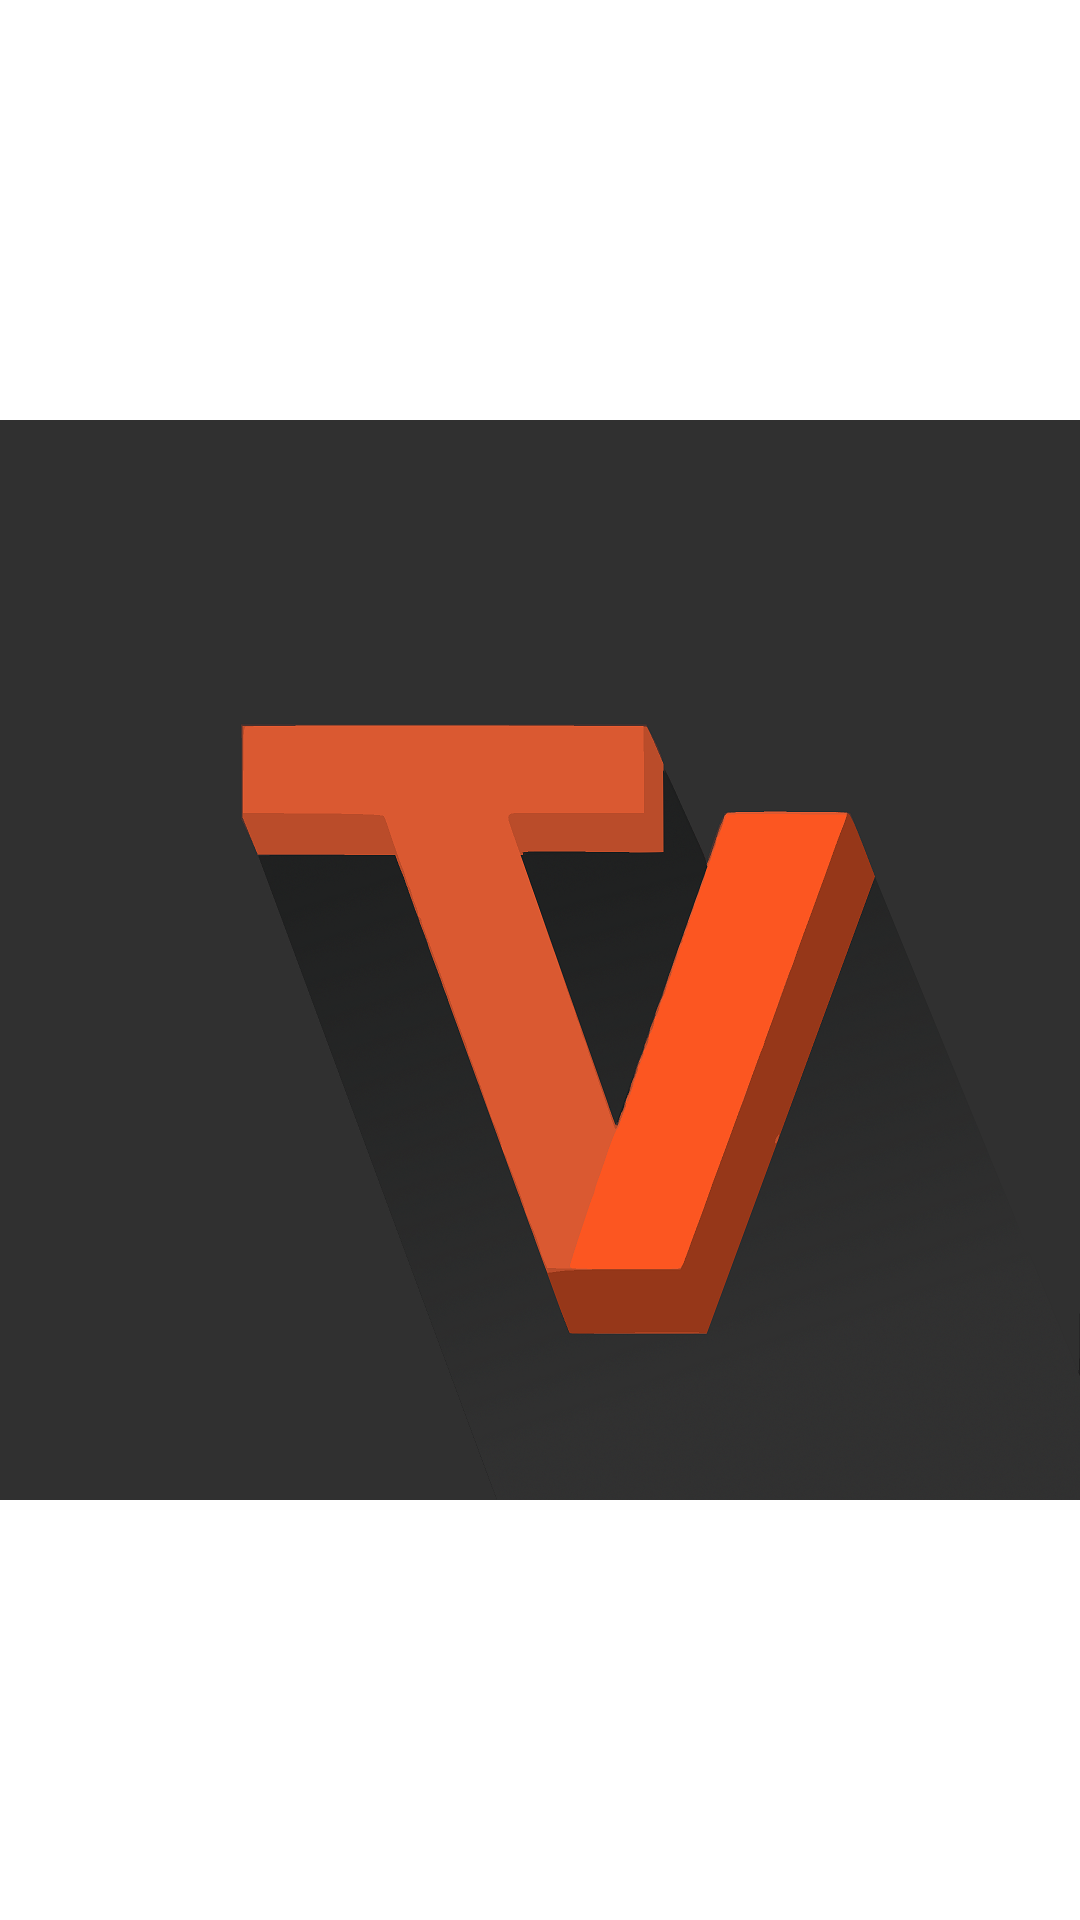

Write the Android layout XML for this screen, with the resource values it uses.
<!-- AndroidManifest.xml: application theme AppTheme -->
<!-- res/layout/activity_main.xml -->
<?xml version="1.0" encoding="utf-8"?>
<LinearLayout xmlns:android="http://schemas.android.com/apk/res/android"
    xmlns:app="http://schemas.android.com/apk/res-auto"
    xmlns:tools="http://schemas.android.com/tools"
    android:id="@+id/mainLayout"
    android:layout_width="match_parent"
    android:layout_height="match_parent"
    android:orientation="vertical"
    tools:context=".MainActivity">

    <RelativeLayout
        android:id="@+id/chargingLayout"
        android:layout_width="match_parent"
        android:layout_height="match_parent"
        android:background="@color/ic_launcher_background"
        android:backgroundTint="@color/ic_launcher_background"
        android:visibility="visible">

        <ImageView
            android:id="@+id/imageView2"
            android:layout_width="match_parent"
            android:layout_height="match_parent"
            android:layout_centerInParent="true"
            android:scaleType="centerInside"
            app:srcCompat="@drawable/logo"/>

    </RelativeLayout>

</LinearLayout>
<!-- resources referenced by this layout -->
<resources>
  <!-- drawable logo: png bitmap (drawable, 371938 bytes) -->
  <style name="AppTheme" parent="Theme.MaterialComponents.Light.NoActionBar">
          
          <item name="colorPrimary">@color/colorPrimary</item>
          <item name="colorPrimaryDark">@color/colorPrimaryDark</item>
          <item name="colorAccent">@color/colorAccent</item>
  
          
          <item name="scrimBackground">@color/mtrl_scrim_color</item>
          <item name="textAppearanceHeadline1">@style/TextAppearance.MaterialComponents.Headline1</item>
          <item name="textAppearanceHeadline2">@style/TextAppearance.MaterialComponents.Headline2</item>
          <item name="textAppearanceHeadline3">@style/TextAppearance.MaterialComponents.Headline3</item>
          <item name="textAppearanceHeadline4">@style/TextAppearance.MaterialComponents.Headline4</item>
          <item name="textAppearanceHeadline5">@style/TextAppearance.MaterialComponents.Headline5</item>
          <item name="textAppearanceHeadline6">@style/TextAppearance.MaterialComponents.Headline6</item>
          <item name="textAppearanceSubtitle1">@style/TextAppearance.MaterialComponents.Subtitle1</item>
          <item name="textAppearanceSubtitle2">@style/TextAppearance.MaterialComponents.Subtitle2</item>
          <item name="textAppearanceBody1">@style/TextAppearance.MaterialComponents.Body1</item>
          <item name="textAppearanceBody2">@style/TextAppearance.MaterialComponents.Body2</item>
          <item name="textAppearanceCaption">@style/TextAppearance.MaterialComponents.Caption</item>
          <item name="textAppearanceButton">@style/TextAppearance.MaterialComponents.Button</item>
          <item name="textAppearanceOverline">@style/TextAppearance.MaterialComponents.Overline</item>
      </style>
  <color name="colorPrimary">#008577</color>
  <color name="colorPrimaryDark">#00574B</color>
  <color name="colorAccent">#A02A2A</color>
</resources>
